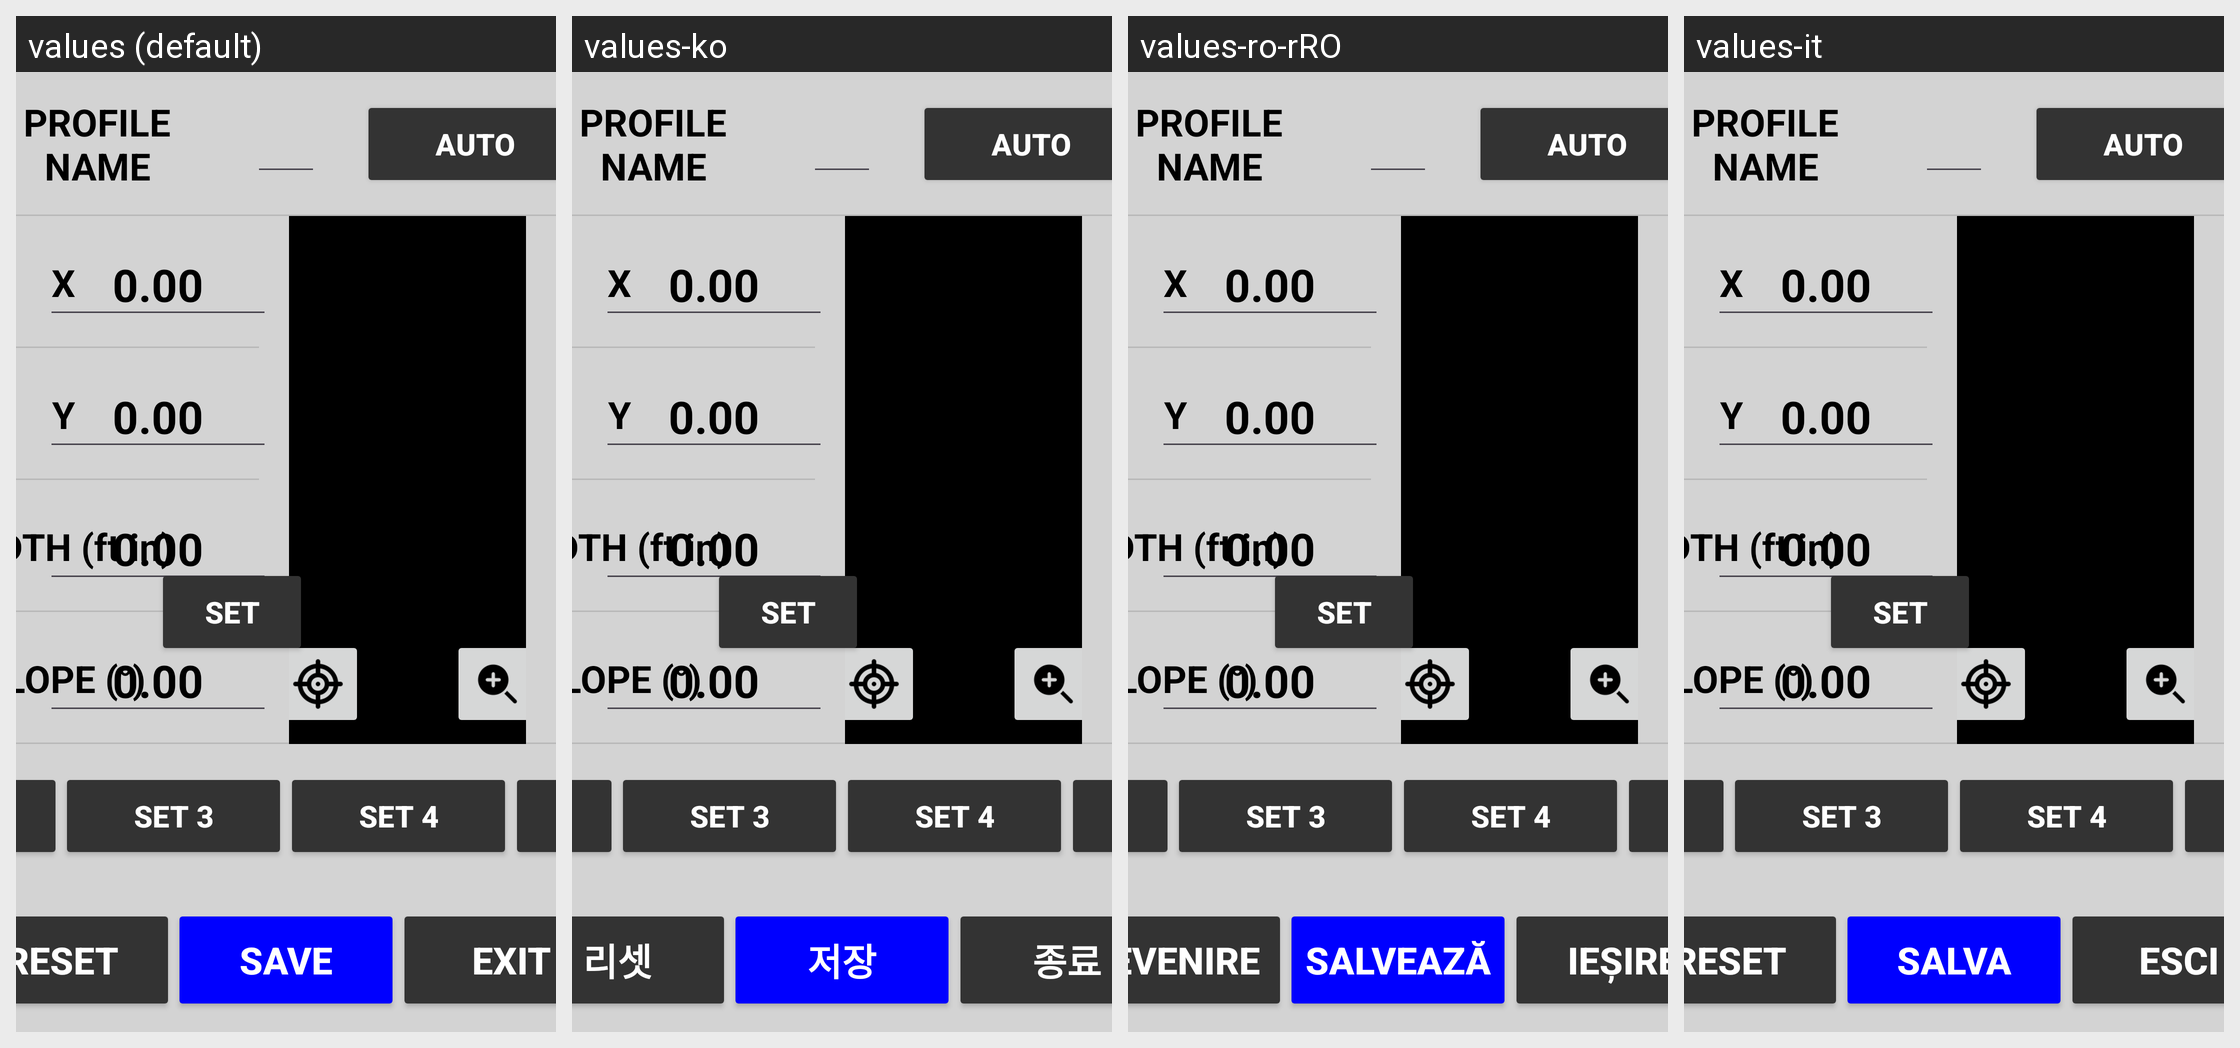

Translations of the strings shown on this Android screen, per locale in the grid:
Android screen res/layout/activity_profile_calib_manual.xml rendered under 4 locales, left to right: values (default), values-ko, values-ro-rRO, values-it. Device: Nexus 5 (rendered at 1080×1920; each locale shown at half size, 540×960, under a caption strip naming it); theme Theme.Stx_dig.
Other locales in the repository, not shown: values-cs, values-da, values-de, values-el, values-en, values-es, values-fi, values-fr, values-is, values-ja, values-nl-rNL, values-no, values-pt, values-ru, values-sv, values-zh.
Strings drawn on this screen, with the default value and each locale's value (text and hints the layout hard-codes, and strings that could not be matched under every locale, appear in the picture but are not listed):

save
  values: SAVE
  values-ko: 저장
  values-ro-rRO: SALVEAZĂ
  values-it: SALVA

exit
  values: EXIT
  values-ko: 종료
  values-ro-rRO: IEȘIRE
  values-it: ESCI

reset
  values: RESET
  values-ko: 리셋
  values-ro-rRO: REVENIRE
  values-it: RESET
